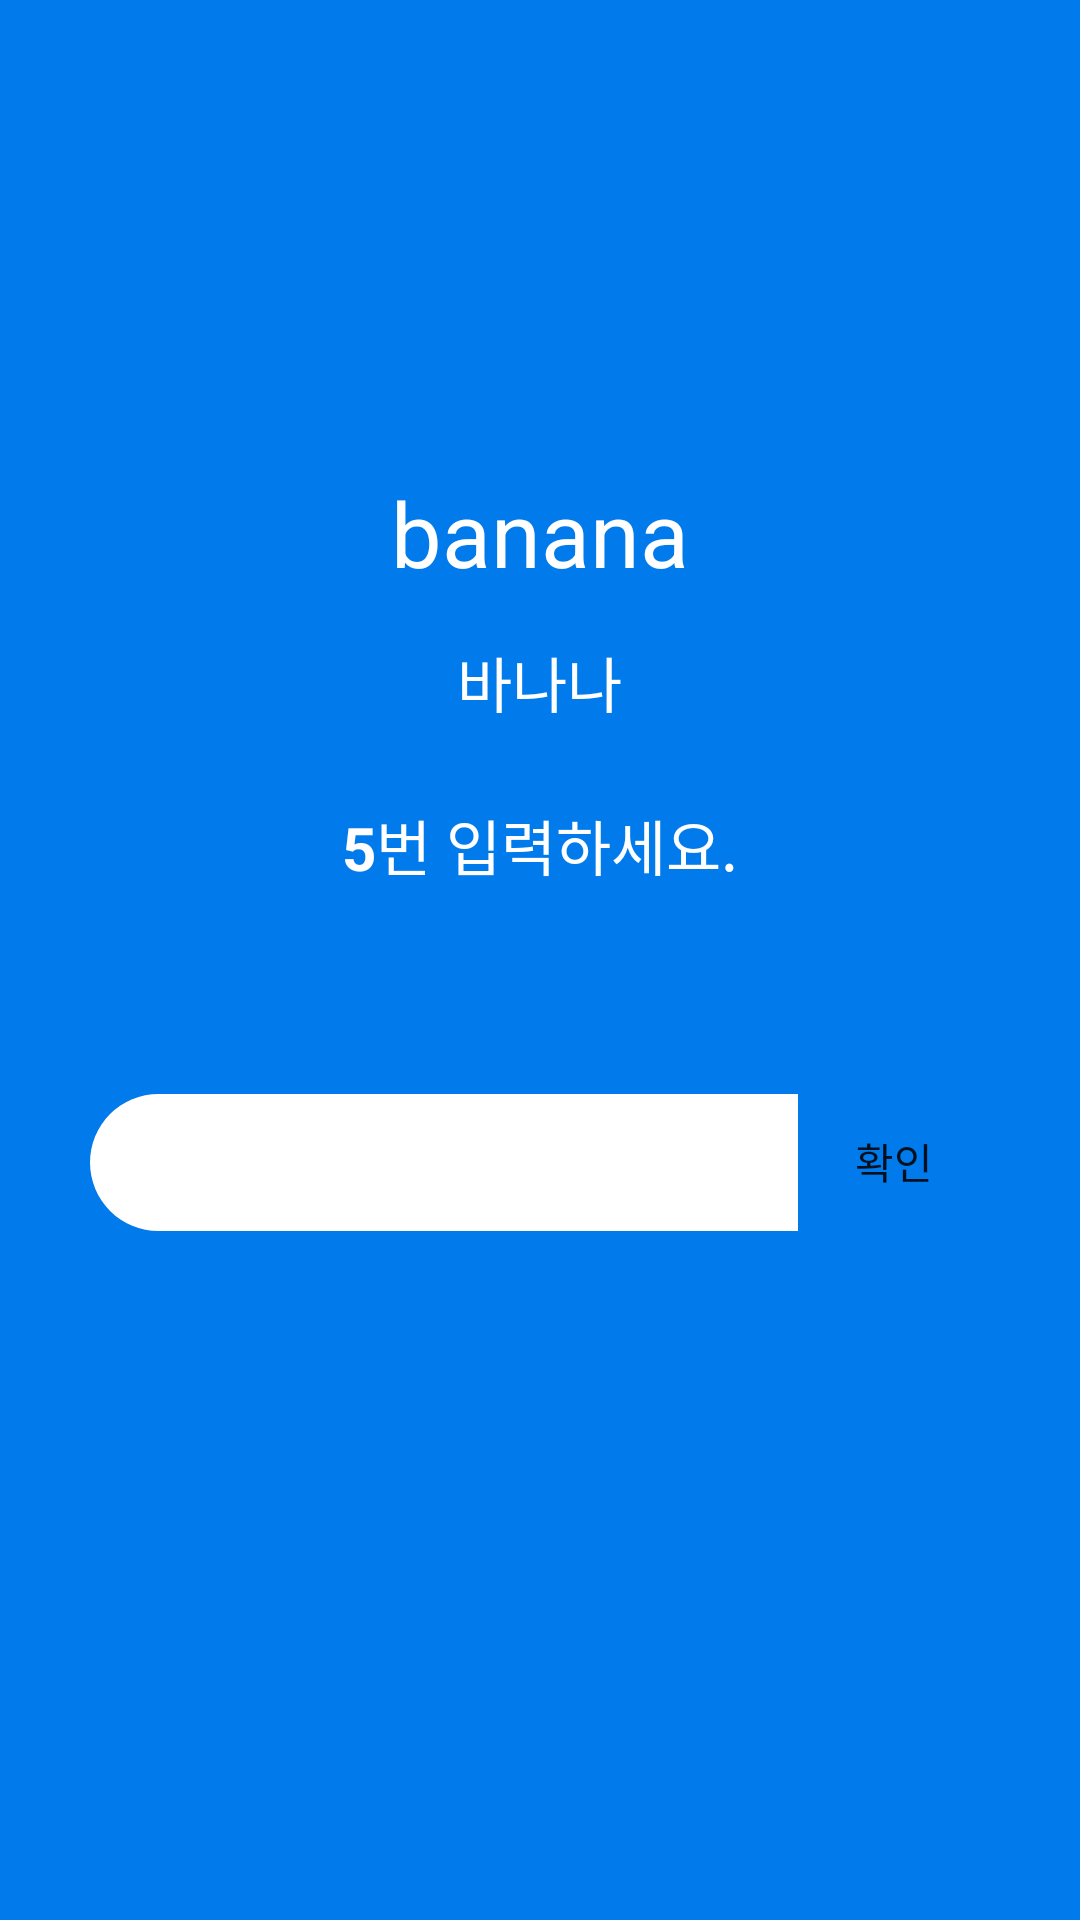

Reconstruct the res/layout file that produces this screen, plus the resources it refers to.
<!-- AndroidManifest.xml: application theme AppTheme -->
<!-- res/layout/activity_input.xml -->
<?xml version="1.0" encoding="utf-8"?>
<LinearLayout xmlns:android="http://schemas.android.com/apk/res/android"
    xmlns:app="http://schemas.android.com/apk/res-auto"
    xmlns:tools="http://schemas.android.com/tools"
    android:layout_width="match_parent"
    android:layout_height="match_parent"
    android:background="#017BEC"
    android:gravity="center"
    android:orientation="vertical"
    tools:context=".InputActivity">

    <LinearLayout
        android:layout_width="match_parent"
        android:layout_height="267dp"
        android:gravity="bottom|center"
        android:orientation="vertical">

        <TextView
            android:id="@+id/wordText"
            android:layout_width="wrap_content"
            android:layout_height="wrap_content"
            android:text="banana"
            android:textColor="#FFFFFF"
            android:textSize="30sp" />

        <TextView
            android:id="@+id/meanText"
            android:layout_width="wrap_content"
            android:layout_height="wrap_content"
            android:layout_marginTop="15dp"
            android:layout_marginBottom="25dp"
            android:text="바나나"
            android:textColor="#FFFFFF"
            android:textSize="20sp" />
    </LinearLayout>

    <LinearLayout
        android:layout_width="match_parent"
        android:layout_height="96dp"
        android:gravity="center|top"
        android:orientation="horizontal">

        <TextView
            android:id="@+id/count"
            android:layout_width="wrap_content"
            android:layout_height="wrap_content"
            android:text="5"
            android:textColor="#FFFDFD"
            android:textSize="20sp"
            android:textStyle="bold" />

        <TextView
            android:id="@+id/textView24"
            android:layout_width="wrap_content"
            android:layout_height="wrap_content"
            android:text="번 입력하세요."
            android:textColor="#FFFFFF"
            android:textSize="20sp" />
    </LinearLayout>

    <LinearLayout
        android:layout_width="300dp"
        android:layout_height="match_parent"
        android:gravity="center_horizontal"
        android:orientation="horizontal">

        <EditText
            android:id="@+id/editText"
            android:layout_width="138dp"
            android:layout_height="45.5dp"
            android:layout_marginTop="1.5dp"
            android:layout_weight="1"
            android:background="@drawable/inputtext"
            android:ems="10"
            android:inputType="textPersonName"
            android:paddingLeft="15dp" />

        <Button
            android:id="@+id/CheckButton"
            android:layout_width="64dp"
            android:layout_height="45dp"
            android:background="@drawable/inputbutton"
            android:text="확인" />
    </LinearLayout>

</LinearLayout>
<!-- resources referenced by this layout -->
<resources>
  <!-- drawable inputtext (drawable) -->
  <?xml version="1.0" encoding="utf-8"?>
  <selector xmlns:android="http://schemas.android.com/apk/res/android">
      <item>
          <shape android:shape="rectangle">
          <solid android:color="#FFFFFFFF"/>
              <corners
                  android:bottomLeftRadius="30dp"
                  android:topLeftRadius="30dp"
                  />
          </shape>
      </item>
  
      <item
          android:top="1dp"
          android:right="1dp"
          android:left="1dp"
          android:bottom="1dp">
  
          <shape android:shape="rectangle">
              <solid android:color="#ffffff"/>
          </shape>
      </item>
  </selector>
  <style name="AppTheme" parent="Theme.AppCompat.Light.DarkActionBar">
          
          <item name="colorPrimary">#017BEC</item>
          <item name="colorPrimaryDark">#017BEC</item>
          <item name="colorAccent">@color/colorAccent</item>
      </style>
  <!-- not gathered from this repository: default colours our renderer supplied (Android Studio template values) -->
  <color name="colorAccent">#FF03DAC5</color>
</resources>
